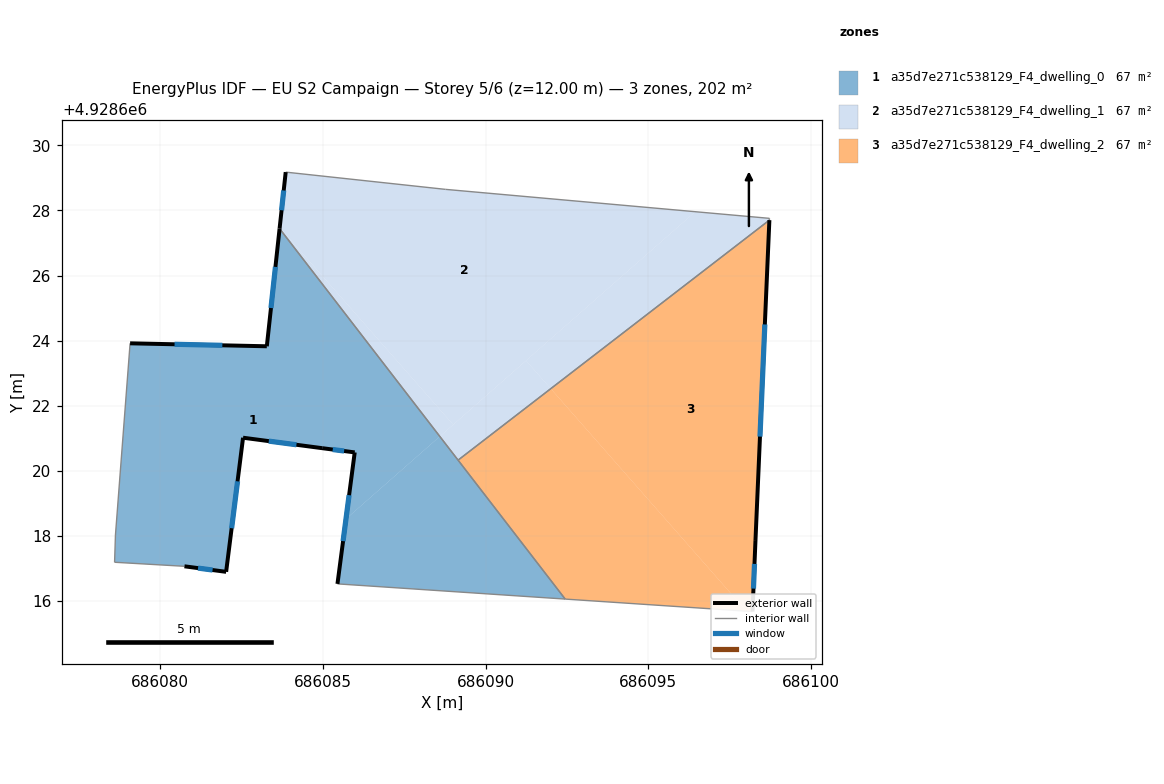
=== STOREY PLAN SPEC (per zone: floor XY polygon, exterior-wall plan segments, windows/doors) ===
zone 1: a35d7e271c538129_F4_dwelling_0  (67.2 m²)
  floor: (686083.67, 4928627.44) (686088.59, 4928621.06) (686085.71, 4928618.52) (686085.98, 4928620.57) (686084.98, 4928620.70) (686082.55, 4928621.02) (686082.03, 4928616.90) (686080.75, 4928617.07) (686078.60, 4928617.19) (686078.63, 4928618.03) (686079.08, 4928623.92) (686083.28, 4928623.83)
  floor: (686088.59, 4928621.06) (686092.45, 4928616.06) (686085.45, 4928616.53) (686085.71, 4928618.52)
  exterior wall: (686083.28, 4928623.83) – (686079.08, 4928623.92)  [4.2 m]
    window: (686081.91, 4928623.86) – (686080.45, 4928623.89)  [1.5 m²]
  exterior wall: (686083.67, 4928627.44) – (686083.28, 4928623.83)  [3.6 m]
    window: (686083.54, 4928626.26) – (686083.41, 4928625.00)  [1.3 m²]
  exterior wall: (686085.98, 4928620.57) – (686085.45, 4928616.53)  [4.1 m]
    window: (686085.81, 4928619.25) – (686085.62, 4928617.84)  [1.5 m²]
  exterior wall: (686084.98, 4928620.70) – (686085.98, 4928620.57)  [1.0 m]
    window: (686085.31, 4928620.65) – (686085.65, 4928620.61)  [0.4 m²]
  exterior wall: (686082.55, 4928621.02) – (686084.98, 4928620.70)  [2.5 m]
    window: (686083.34, 4928620.91) – (686084.19, 4928620.80)  [0.9 m²]
  exterior wall: (686082.03, 4928616.90) – (686082.55, 4928621.02)  [4.2 m]
    window: (686082.20, 4928618.24) – (686082.38, 4928619.68)  [1.5 m²]
  exterior wall: (686080.75, 4928617.07) – (686082.03, 4928616.90)  [1.3 m]
    window: (686081.17, 4928617.01) – (686081.61, 4928616.95)  [0.5 m²]
  interior walls: 6
zone 2: a35d7e271c538129_F4_dwelling_1  (67.2 m²)
  floor: (686098.72, 4928627.76) (686098.72, 4928627.70) (686092.00, 4928622.52) (686091.24, 4928623.39) (686096.44, 4928627.96)
  floor: (686096.44, 4928627.96) (686089.01, 4928621.42) (686083.68, 4928627.48) (686083.86, 4928629.18) (686088.77, 4928628.65)
  floor: (686083.68, 4928627.48) (686089.01, 4928621.42) (686088.59, 4928621.06) (686083.67, 4928627.44)
  floor: (686091.24, 4928623.39) (686092.00, 4928622.52) (686089.16, 4928620.33) (686088.59, 4928621.06)
  exterior wall: (686083.86, 4928629.18) – (686083.67, 4928627.44)  [1.7 m]
    window: (686083.80, 4928628.61) – (686083.73, 4928628.00)  [0.6 m²]
  interior walls: 5
zone 3: a35d7e271c538129_F4_dwelling_2  (67.2 m²)
  floor: (686092.00, 4928622.52) (686098.01, 4928615.69) (686092.45, 4928616.06) (686089.16, 4928620.33)
  floor: (686098.72, 4928627.70) (686098.29, 4928617.85) (686098.20, 4928615.68) (686098.01, 4928615.69) (686092.00, 4928622.52)
  exterior wall: (686098.29, 4928617.85) – (686098.72, 4928627.70)  [9.9 m]
    window: (686098.43, 4928621.05) – (686098.58, 4928624.50)  [3.6 m²]
  exterior wall: (686098.20, 4928615.68) – (686098.29, 4928617.85)  [2.2 m]
    window: (686098.23, 4928616.38) – (686098.26, 4928617.14)  [0.8 m²]
  interior walls: 3

=== DERIVED (storey summary) ===
Building: EU S2 Campaign
Storey: 5 of 6  (floor level z = 12.00 m)
Storey gross floor area: 201.6 m²
Zones on this storey: 3
  - a35d7e271c538129_F4_dwelling_0: floor 67.2 m²; exterior wall 20.8 m (62.4 m²); 7 window(s) 7.6 m²; WWR 12.2%
  - a35d7e271c538129_F4_dwelling_1: floor 67.2 m²; exterior wall 1.7 m (5.2 m²); 1 window(s) 0.6 m²; WWR 12.2%
  - a35d7e271c538129_F4_dwelling_2: floor 67.2 m²; exterior wall 12.0 m (36.1 m²); 2 window(s) 4.4 m²; WWR 12.2%
Zone adjacency (shared interzone walls):
  - a35d7e271c538129_F4_dwelling_0 ↔ a35d7e271c538129_F4_dwelling_1
  - a35d7e271c538129_F4_dwelling_0 ↔ a35d7e271c538129_F4_dwelling_2
  - a35d7e271c538129_F4_dwelling_1 ↔ a35d7e271c538129_F4_dwelling_2